3-way image classification set "raw-img" from GitHub (Jhomar1158-ux/proyecto003-clasificacion-keras-tf); label vocabulary: HP logo, Logitech logo, Intel logo.

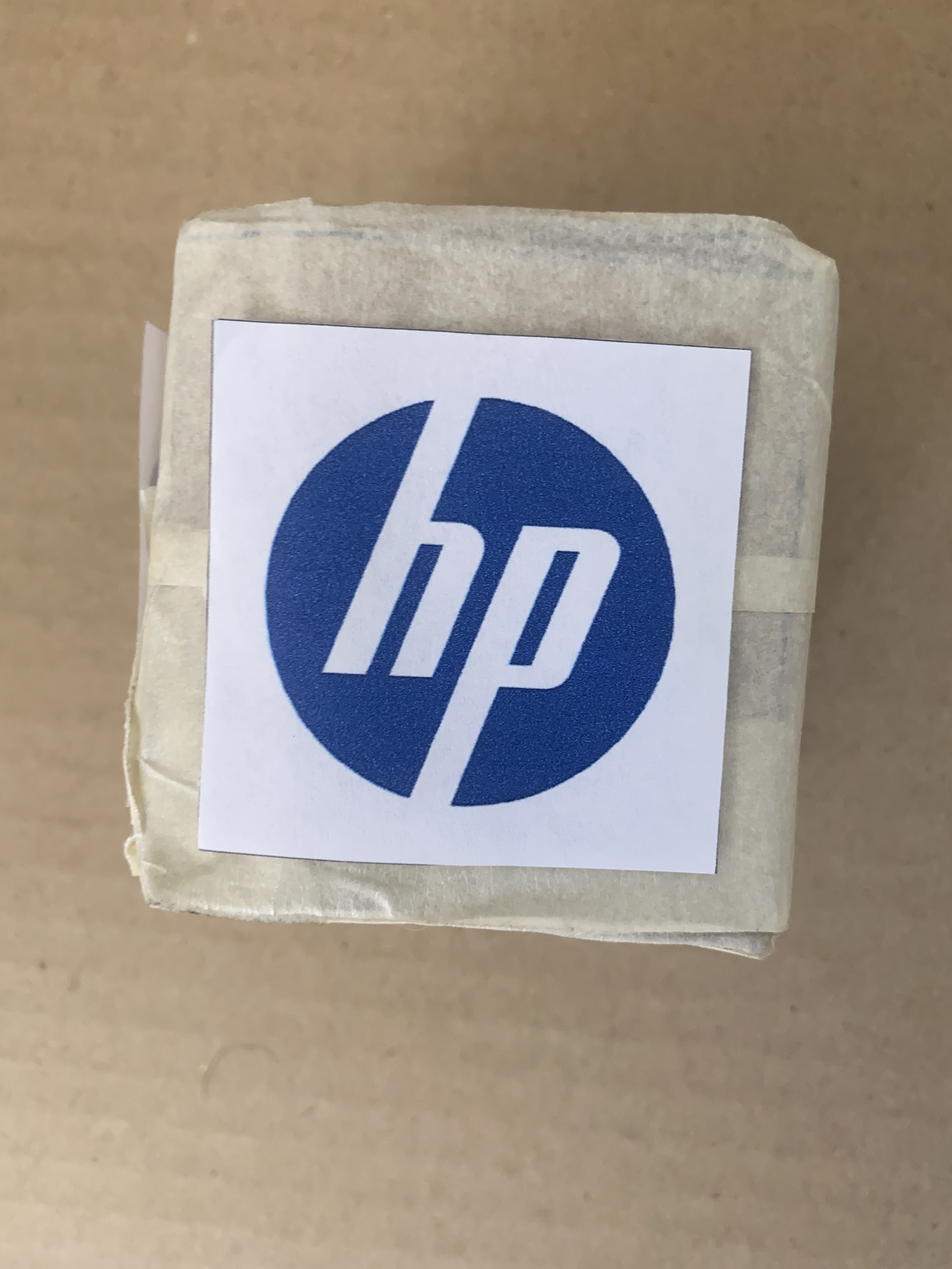
Label: HP logo

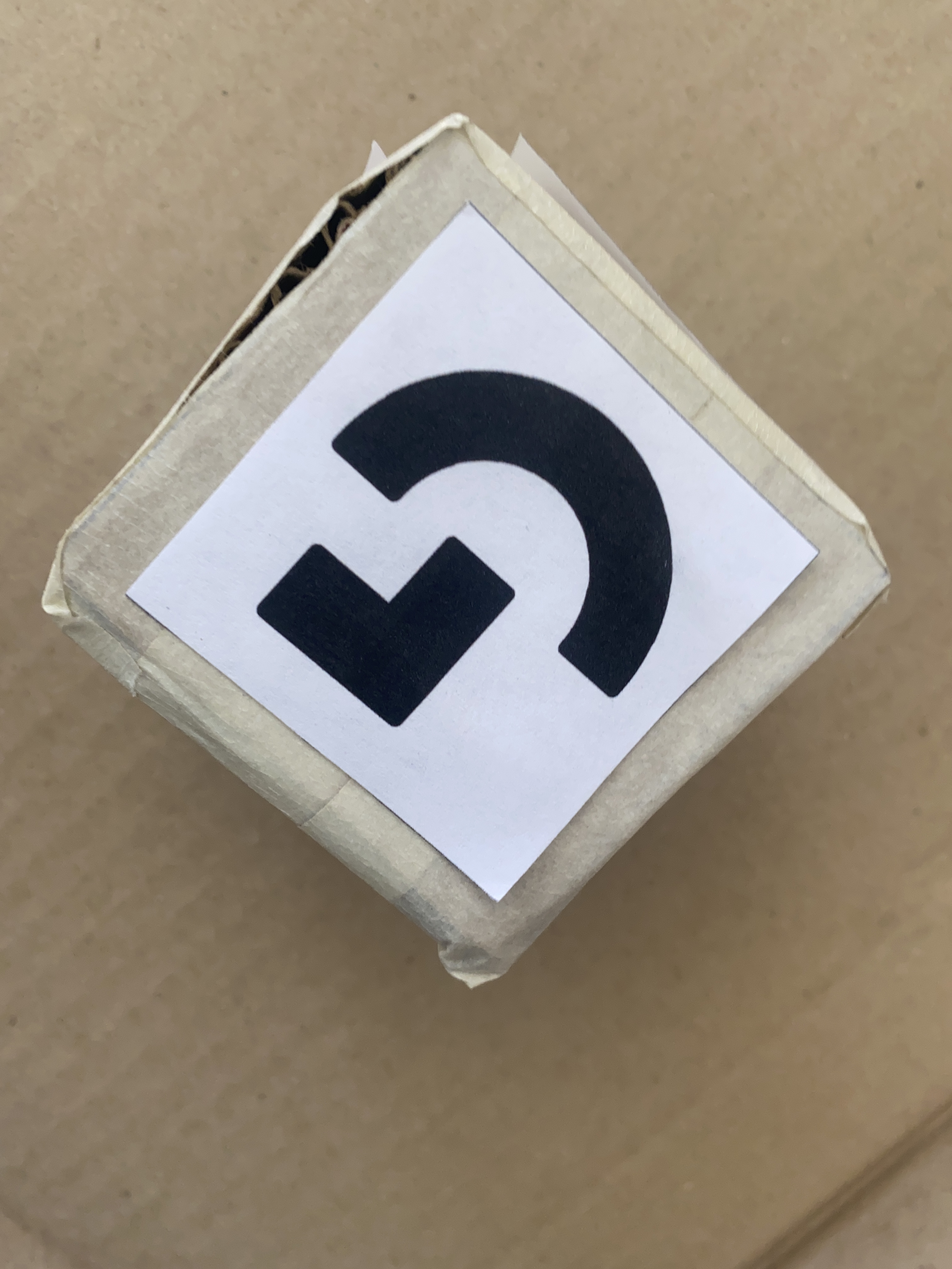
Label: Logitech logo

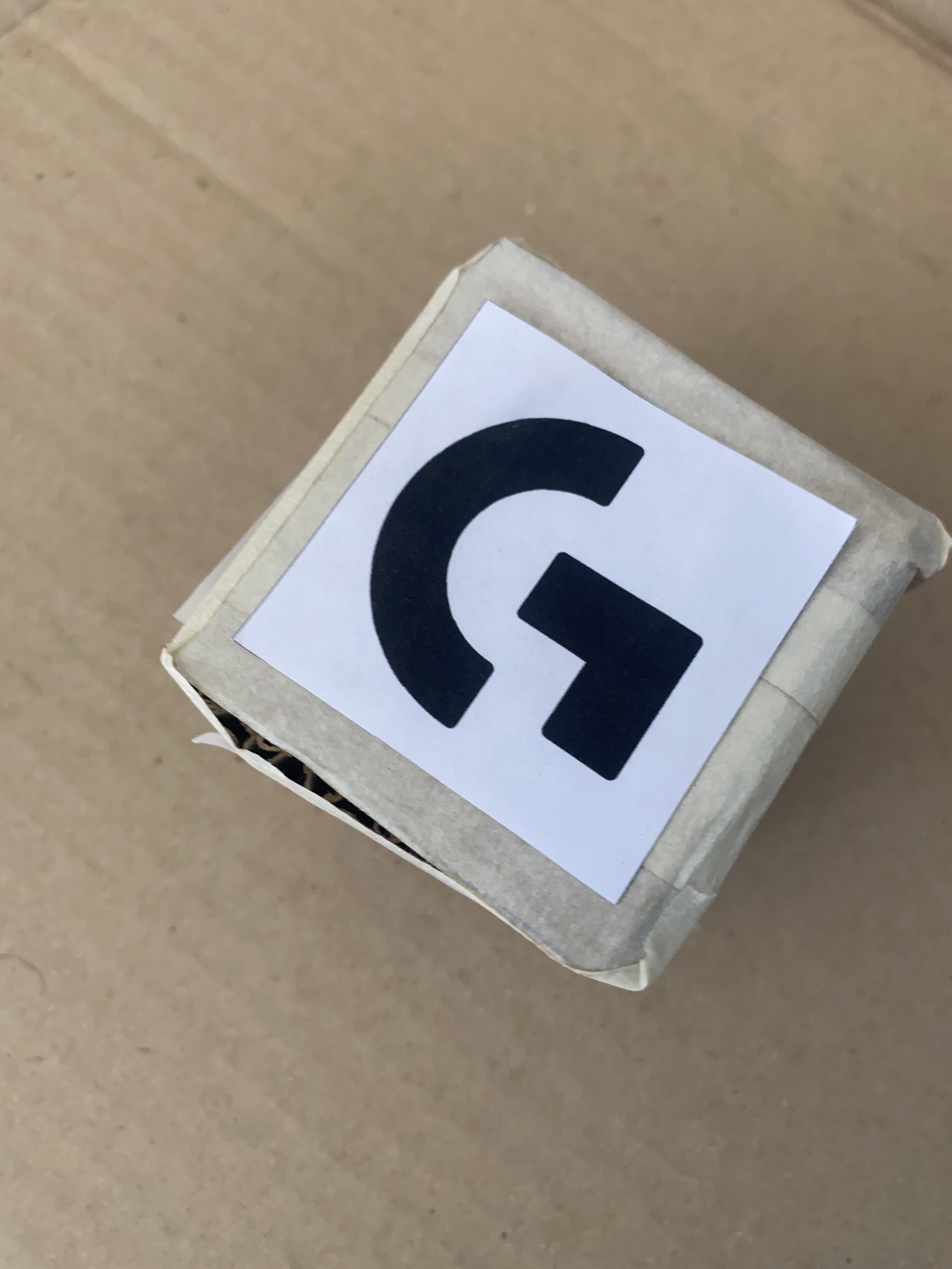
Label: Logitech logo

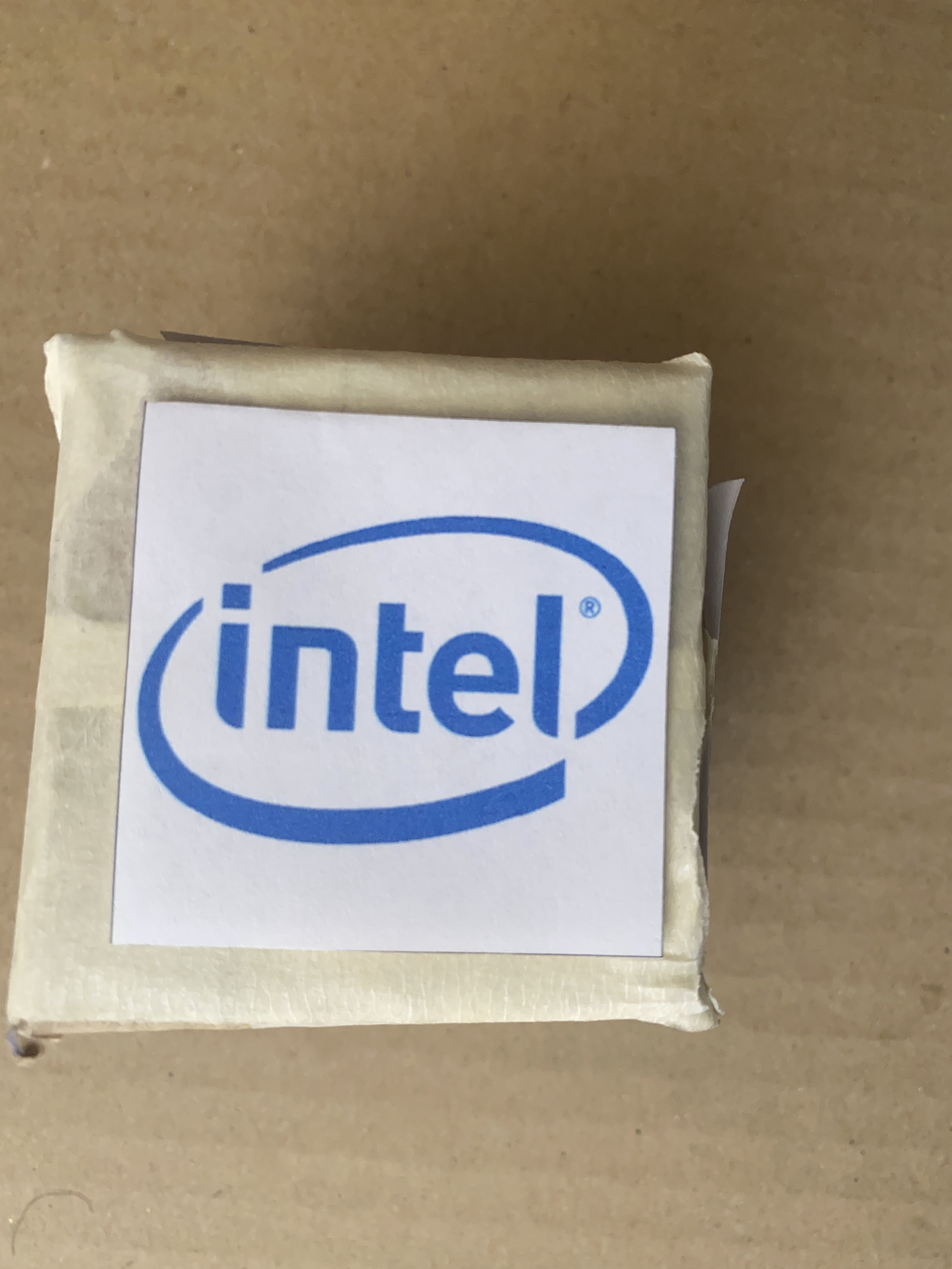
Label: Intel logo

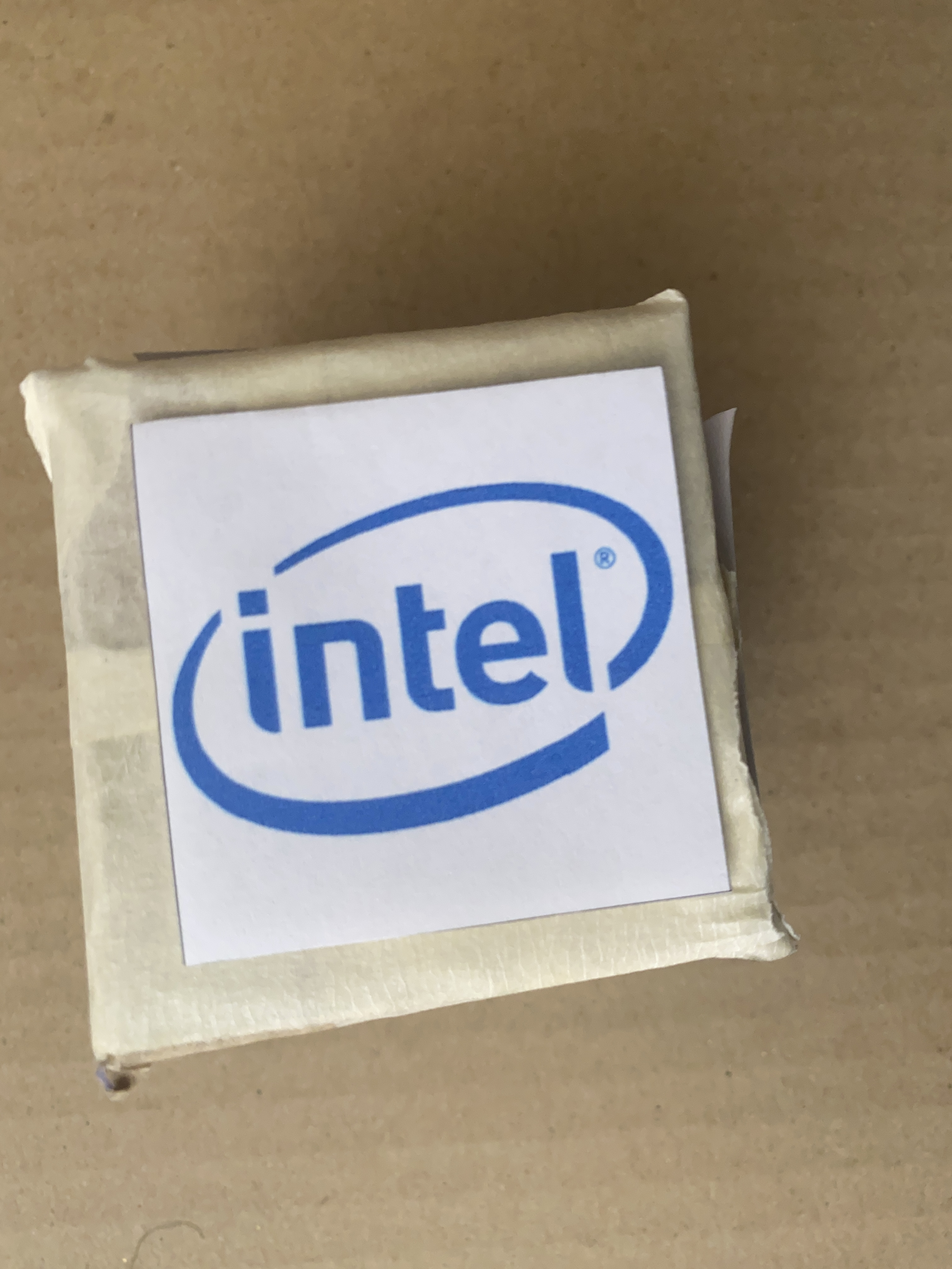
Label: Intel logo

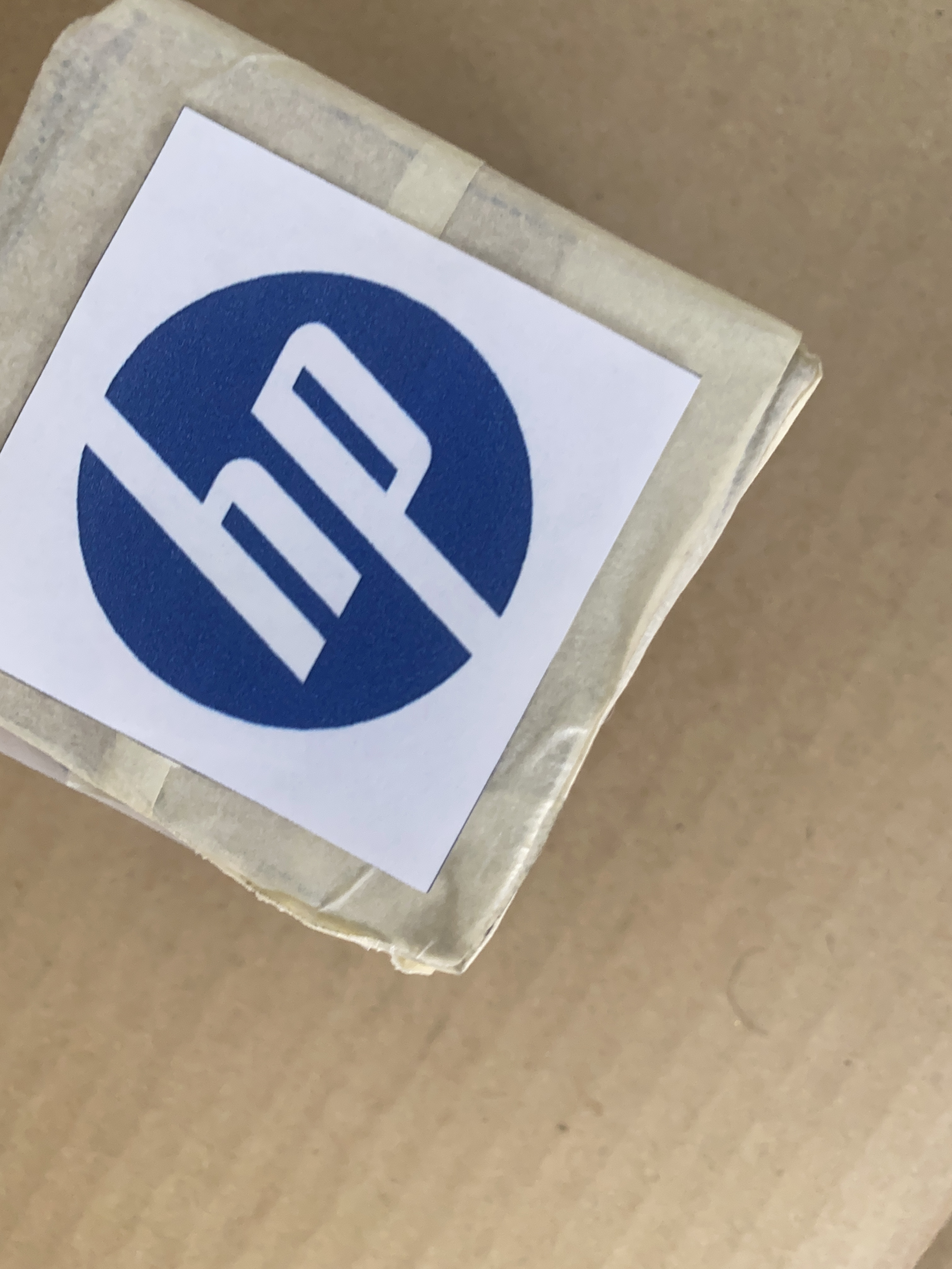
Label: HP logo
